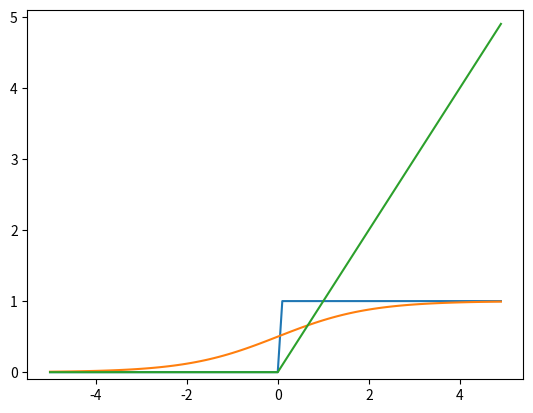

Python code for this plot:
import matplotlib.pyplot as plt  # type: ignore
import numpy as np


def step_function(x):  # type: ignore
    return np.array(x > 0, dtype=np.int64)


def sygmoid(x):  # type: ignore
    return 1 / (1 + np.exp(-x))


def relu(x):  # type: ignore
    return np.maximum(0, x)


def step_function_graph() -> None:
    x: np.ndarray = np.arange(-5.0, 5.0, 0.1)
    y: np.ndarray = step_function(x)
    plt.plot(x, y)
    plt.ylim(-0.1, 1.1)  # y軸の範囲を指定
    plt.show()


def sygmoid_graph() -> None:
    x: np.ndarray = np.arange(-5.0, 5.0, 0.1)
    y: np.ndarray = sygmoid(x)
    plt.plot(x, y)
    plt.ylim(-0.1, 1.1)  # y軸の範囲を指定
    plt.show()


def relu_graph() -> None:
    x: np.ndarray = np.arange(-5.0, 5.0, 0.1)
    y: np.ndarray = relu(x)
    plt.plot(x, y)
    plt.ylim(-0.1, 5.1)  # y軸の範囲を指定
    plt.show()


def softmax(x):  # type: ignore
    constant = np.max(x)
    exp_x = np.exp(x - constant)  # overflow 対策
    sum_exp_x = np.sum(exp_x)
    return exp_x / sum_exp_x


def main() -> None:
    # step 関数の挙動を説明するためのコード
    x: np.ndarray = np.array([-1.0, 1.0, 2.0])
    print(x)
    y = x > 0
    print("y = ", type(y), end="")
    print(y)
    # np.ndarray(float64) ->  np.ndarray(bool)

    # ステップ関数
    step_function_graph()

    # シグモイド関数の挙動説明

    # numpy配列についても正しく計算されることを確かめる
    x = np.array([-1.0, 1.0, 2.0])
    print("sygmoid(x) = ", type(sygmoid(x)), end="")
    print(sygmoid(x))
    # np.ndarray(float64) ->  np.ndarray(float64)
    # sygmoid(x) =  <class 'numpy.ndarray'>[0.26894142 0.73105858 0.88079708]

    # シグモイド関数
    sygmoid_graph()

    # ReLU関数
    relu_graph()

    # softmax関数
    a: np.ndarray = np.array([0.3, 2.9, 4.0])
    print("softmax(a) = ", type(softmax(a)), end="")
    print(softmax(a))
    print(np.sum(softmax(a)))


if __name__ == "__main__":
    main()
